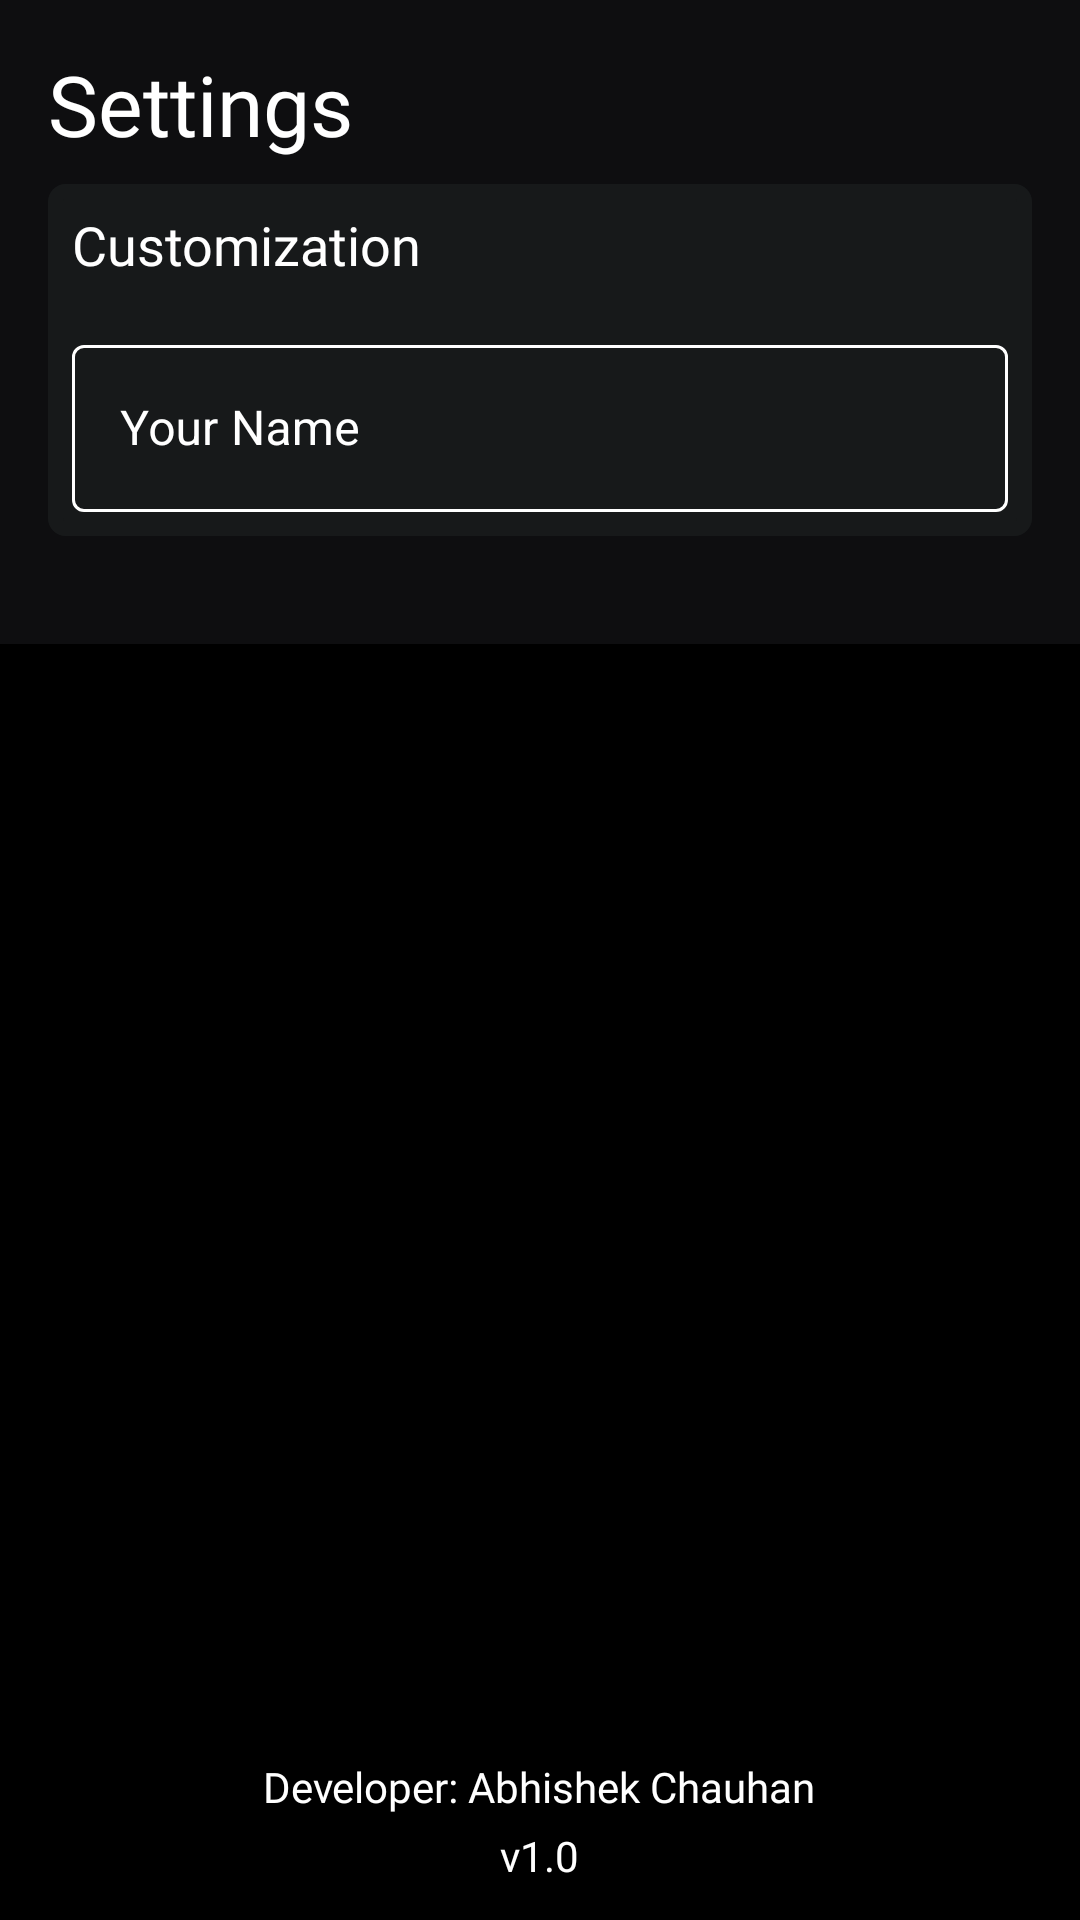

The Android layout XML behind this screen, and the referenced resources:
<!-- AndroidManifest.xml: application theme Theme.MoneyFlowCrafter -->
<!-- res/layout/fragment_settings.xml -->
<?xml version="1.0" encoding="utf-8"?>
<layout xmlns:android="http://schemas.android.com/apk/res/android"
    xmlns:app="http://schemas.android.com/apk/res-auto"
    xmlns:tools="http://schemas.android.com/tools">

    <androidx.constraintlayout.widget.ConstraintLayout
        android:layout_width="match_parent"
        android:background="@color/black"
        android:layout_height="match_parent">

        <LinearLayout
            app:layout_constraintStart_toStartOf="parent"
            app:layout_constraintTop_toTopOf="parent"
            android:id="@+id/headerViewLayout"
            android:layout_width="match_parent"
            android:layout_height="wrap_content"
            android:layout_alignParentTop="true"
            android:background="@color/basicBlack"
            android:orientation="vertical"
            android:padding="16dp"
            tools:context=".screens.settings.SettingsFragment">

            <TextView
                android:id="@+id/greetingTextView"
                android:layout_width="wrap_content"
                android:layout_height="wrap_content"
                android:fontFamily="@font/open_sans_semibold"
                android:text="Settings"
                android:textColor="@color/white"
                android:textSize="28dp" />



            <com.google.android.material.card.MaterialCardView
                android:layout_width="match_parent"
                android:layout_height="wrap_content"
                android:layout_marginTop="8dp"
                android:layout_marginBottom="20dp"
                app:cardBackgroundColor="@android:color/transparent"
                app:cardCornerRadius="6dp"
                app:cardElevation="0dp"
                app:cardMaxElevation="0dp"
                app:strokeColor="#17191a"
                app:strokeWidth="5dp">

                <LinearLayout
                    android:layout_width="match_parent"
                    android:layout_height="wrap_content"
                    android:background="#17191a"
                    android:orientation="vertical"
                    android:padding="8dp">

                    <TextView
                        android:layout_width="wrap_content"
                        android:layout_height="wrap_content"
                        android:fontFamily="@font/open_sans_semibold"
                        android:text="Customization"
                        android:textColor="@color/white"
                        android:textSize="18dp" />

                    <com.google.android.material.textfield.TextInputLayout
                        android:id="@+id/userNameInputLayout"
                        style="@style/Widget.MaterialComponents.TextInputLayout.OutlinedBox"
                        android:layout_width="match_parent"
                        android:layout_height="wrap_content"
                        android:layout_marginTop="16dp"
                        app:endIconMode="custom"
                        app:endIconTint="@color/green_400"
                        android:hint="Your Name"
                        app:boxStrokeColor="@color/white"
                        android:textColorHint="@color/white"
                        app:hintTextColor="@color/colorGreyOverBlackBg">

                        <com.google.android.material.textfield.TextInputEditText
                            android:id="@+id/userNameEditText"
                            android:layout_width="match_parent"
                            android:layout_height="wrap_content"
                            android:textColor="@color/white" />
                    </com.google.android.material.textfield.TextInputLayout>
                </LinearLayout>
            </com.google.android.material.card.MaterialCardView>

        </LinearLayout>

        <LinearLayout
            app:layout_constraintStart_toStartOf="parent"
            app:layout_constraintBottom_toBottomOf="parent"
            android:layout_marginBottom="12dp"
            android:id="@+id/bottomLayout"
            android:layout_width="match_parent"
            android:layout_height="wrap_content"
            android:layout_below="@id/headerViewLayout"
            android:gravity="center_horizontal"
            android:orientation="vertical">

            <TextView
                android:layout_width="wrap_content"
                android:layout_height="wrap_content"
                android:layout_marginTop="12dp"
                android:fontFamily="@font/open_sans"
                android:text="Developer: Abhishek Chauhan"
                android:textColor="@color/white" />

            <TextView
                android:layout_width="wrap_content"
                android:layout_height="wrap_content"
                android:layout_marginTop="4dp"
                android:fontFamily="@font/open_sans_semibold"
                android:text="v1.0"
                android:textColor="@color/white" />
        </LinearLayout>
    </androidx.constraintlayout.widget.ConstraintLayout>
</layout>
<!-- resources referenced by this layout -->
<resources>
  <color name="basicBlack">#0e0e10</color>
  <color name="black">#FF000000</color>
  <color name="colorGreyOverBlackBg">#E6858585</color>
  <color name="green_400">#66BB6A</color>
  <color name="white">#FFFFFFFF</color>
  <style name="Theme.MoneyFlowCrafter" parent="Base.Theme.MoneyFlowCrafter" />
  <style name="Base.Theme.MoneyFlowCrafter" parent="Theme.Material3.DayNight.NoActionBar">
          
          
          <item name="android:statusBarColor" tools:targetApi="1">@color/black</item>
      </style>
</resources>
